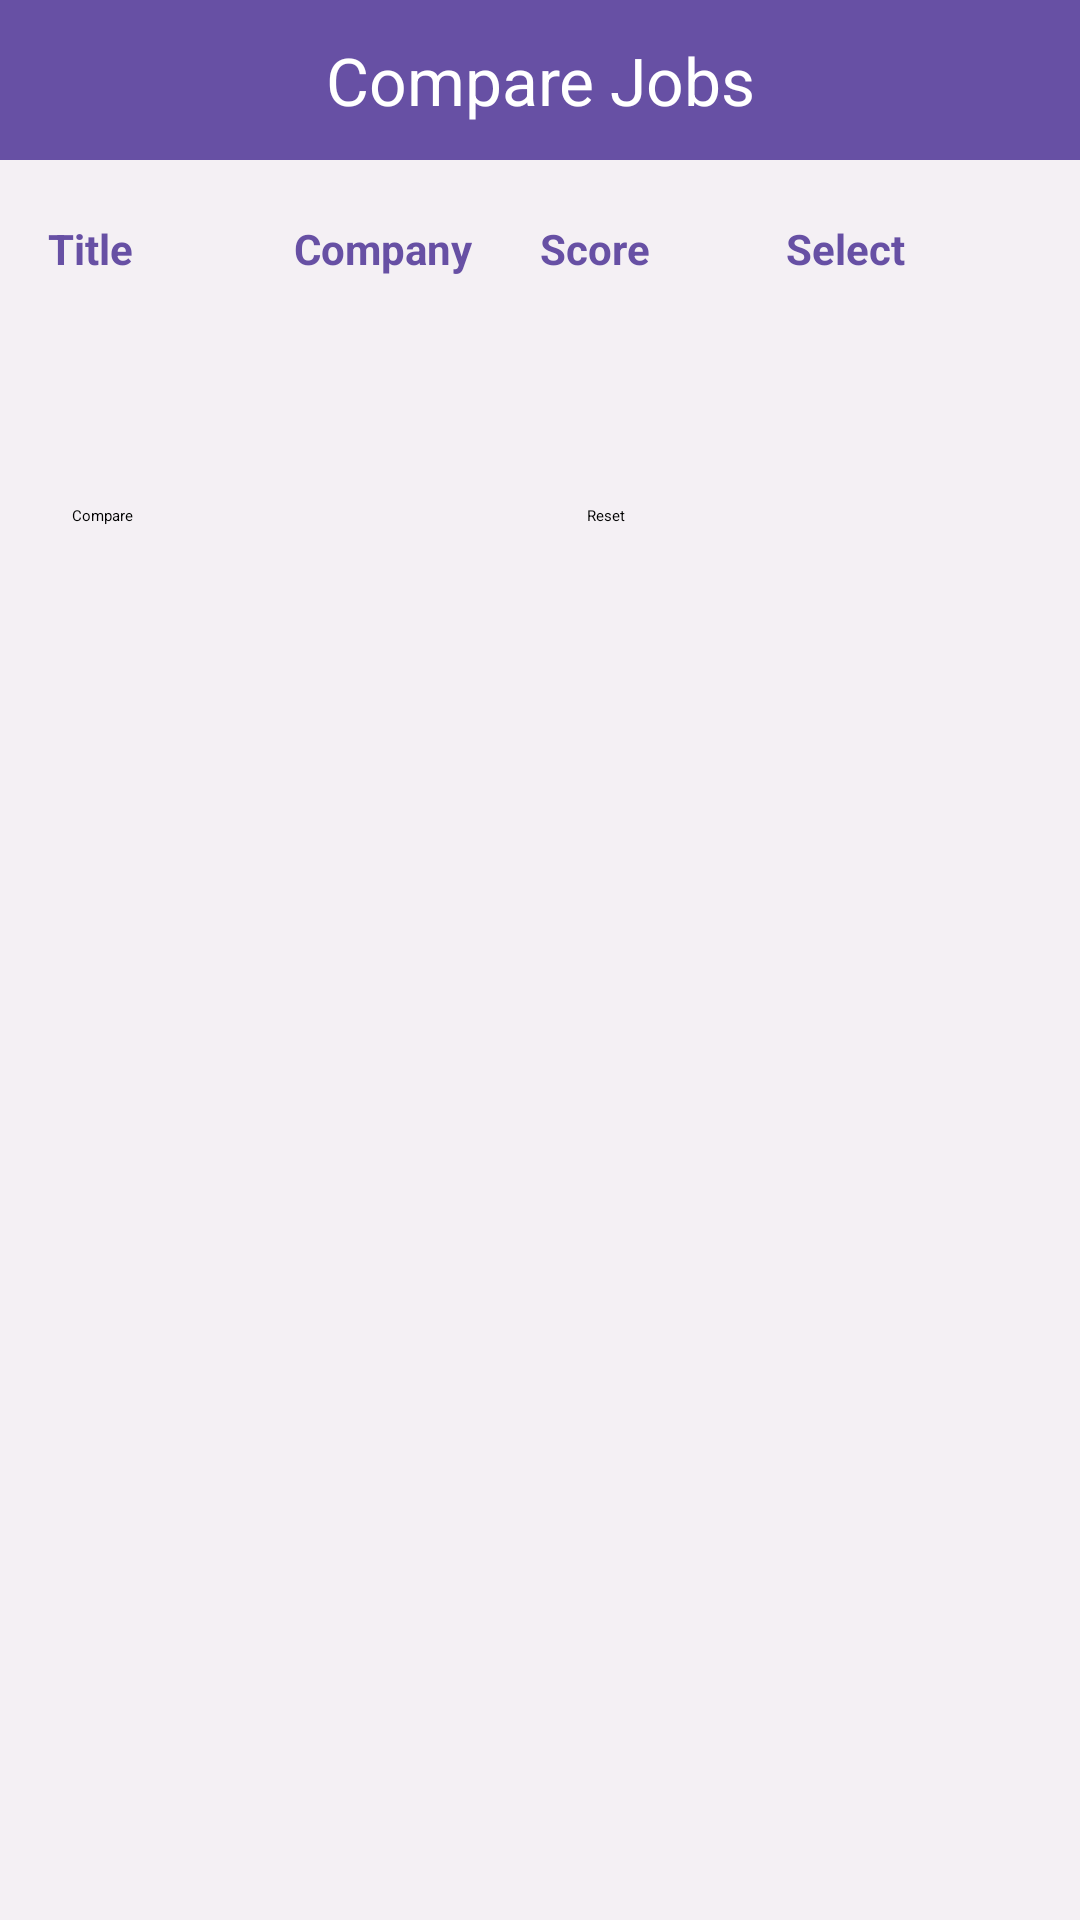

Produce the Android XML layout that renders to this screen, including the resource entries it uses.
<!-- AndroidManifest.xml: application theme Theme.JobCompare6300 -->
<!-- res/layout/activity_job_rank.xml -->
<?xml version="1.0" encoding="utf-8"?>
<androidx.constraintlayout.widget.ConstraintLayout xmlns:android="http://schemas.android.com/apk/res/android"
    xmlns:app="http://schemas.android.com/apk/res-auto"
    xmlns:tools="http://schemas.android.com/tools"
    android:layout_width="match_parent"
    android:layout_height="match_parent"
    android:background="@color/background"
    tools:context=".JobRankActivity">
    <LinearLayout
        android:layout_width="match_parent"
        android:layout_height="match_parent"
        android:orientation="vertical"
        app:layout_constraintBottom_toBottomOf="parent"
        app:layout_constraintEnd_toEndOf="parent"
        app:layout_constraintStart_toStartOf="parent"
        app:layout_constraintTop_toTopOf="parent">

        <TextView
            android:id="@+id/editTextText"
            style="@style/BannerStyle"
            android:text="Compare Jobs"
            android:inputType="none"/>

        <LinearLayout
            android:layout_width="match_parent"
            android:layout_height="wrap_content"
            android:orientation="horizontal"
            android:layout_margin="16dp">
            <TextView
                android:id="@+id/textViewTableTitle"
                android:layout_width="0dp"
                android:layout_height="wrap_content"
                android:layout_weight="1"
                style="@style/TableHeader"
                android:text="Title"
                android:inputType="none"/>

            <TextView
                android:id="@+id/textViewTableCompany"
                android:layout_width="0dp"
                android:layout_height="wrap_content"
                android:layout_weight="1"
                style="@style/TableHeader"
                android:text="Company"
                android:inputType="none"/>

            <TextView
                android:id="@+id/textViewTableScore"
                android:layout_width="0dp"
                android:layout_height="wrap_content"
                android:layout_weight="1"
                style="@style/TableHeader"
                android:text="Score"
                android:inputType="none"/>

            <TextView
                android:id="@+id/textViewTableSelect"
                android:layout_width="0dp"
                android:layout_height="wrap_content"
                android:layout_weight="1"
                style="@style/TableHeader"
                android:text="Select"
                android:inputType="none"/>
        </LinearLayout>

        <TableLayout
            android:id="@+id/tableLayout"
            android:layout_width="match_parent"
            android:layout_height="wrap_content"
            android:layout_margin="16dp"
            >

        </TableLayout>

        <LinearLayout
            android:layout_width="match_parent"
            android:layout_height="wrap_content"
            android:orientation="horizontal"
            android:layout_margin="24dp">

            <Button
                android:id="@+id/buttonCompareJobRank"
                android:layout_width="wrap_content"
                android:layout_height="wrap_content"
                android:text="Compare"
                android:layout_weight="1"
                android:enabled="false"/>

            <Space
                android:layout_width="24dp"
                android:layout_height="match_parent"
                />

            <Button
                android:id="@+id/buttonResetJobRank"
                android:layout_width="wrap_content"
                android:layout_height="wrap_content"
                android:text="Reset"
                android:layout_weight="1"/>

        </LinearLayout>


    </LinearLayout>
</androidx.constraintlayout.widget.ConstraintLayout>
<!-- resources referenced by this layout -->
<resources>
  <color name="background">#F4F0F4</color>
  <style name="BannerStyle" parent="Widget.AppCompat.TextView">
          <item name="android:layout_width">match_parent</item>
          <item name="android:layout_height">wrap_content</item>
          <item name="android:padding">12dp</item>
          <item name="layout_constraintTop_toTopOf">parent</item>
          <item name="android:inputType">none</item>
          <item name="android:background">@color/primary</item>
          <item name="android:textColor">@color/white</item>
          <item name="android:textSize">22sp</item>
          <item name="android:textAlignment">center</item>
      </style>
  <style name="TableHeader" parent="Widget.AppCompat.TextView">
          <item name="layout_constraintLeft_toLeftOf">parent</item>
          <item name="android:paddingTop">4dp</item>
          <item name="android:paddingBottom">4dp</item>
          <item name="android:inputType">none</item>
          <item name="android:background">@color/background</item>
          <item name="android:textColor">@color/primary</item>
          <item name="android:textSize">14sp</item>
          <item name="android:textStyle">bold</item>
          <item name="android:textAlignment">textStart</item>
      </style>
  <color name="primary">#6750A4</color>
  <color name="white">#FFFFFFFF</color>
</resources>
